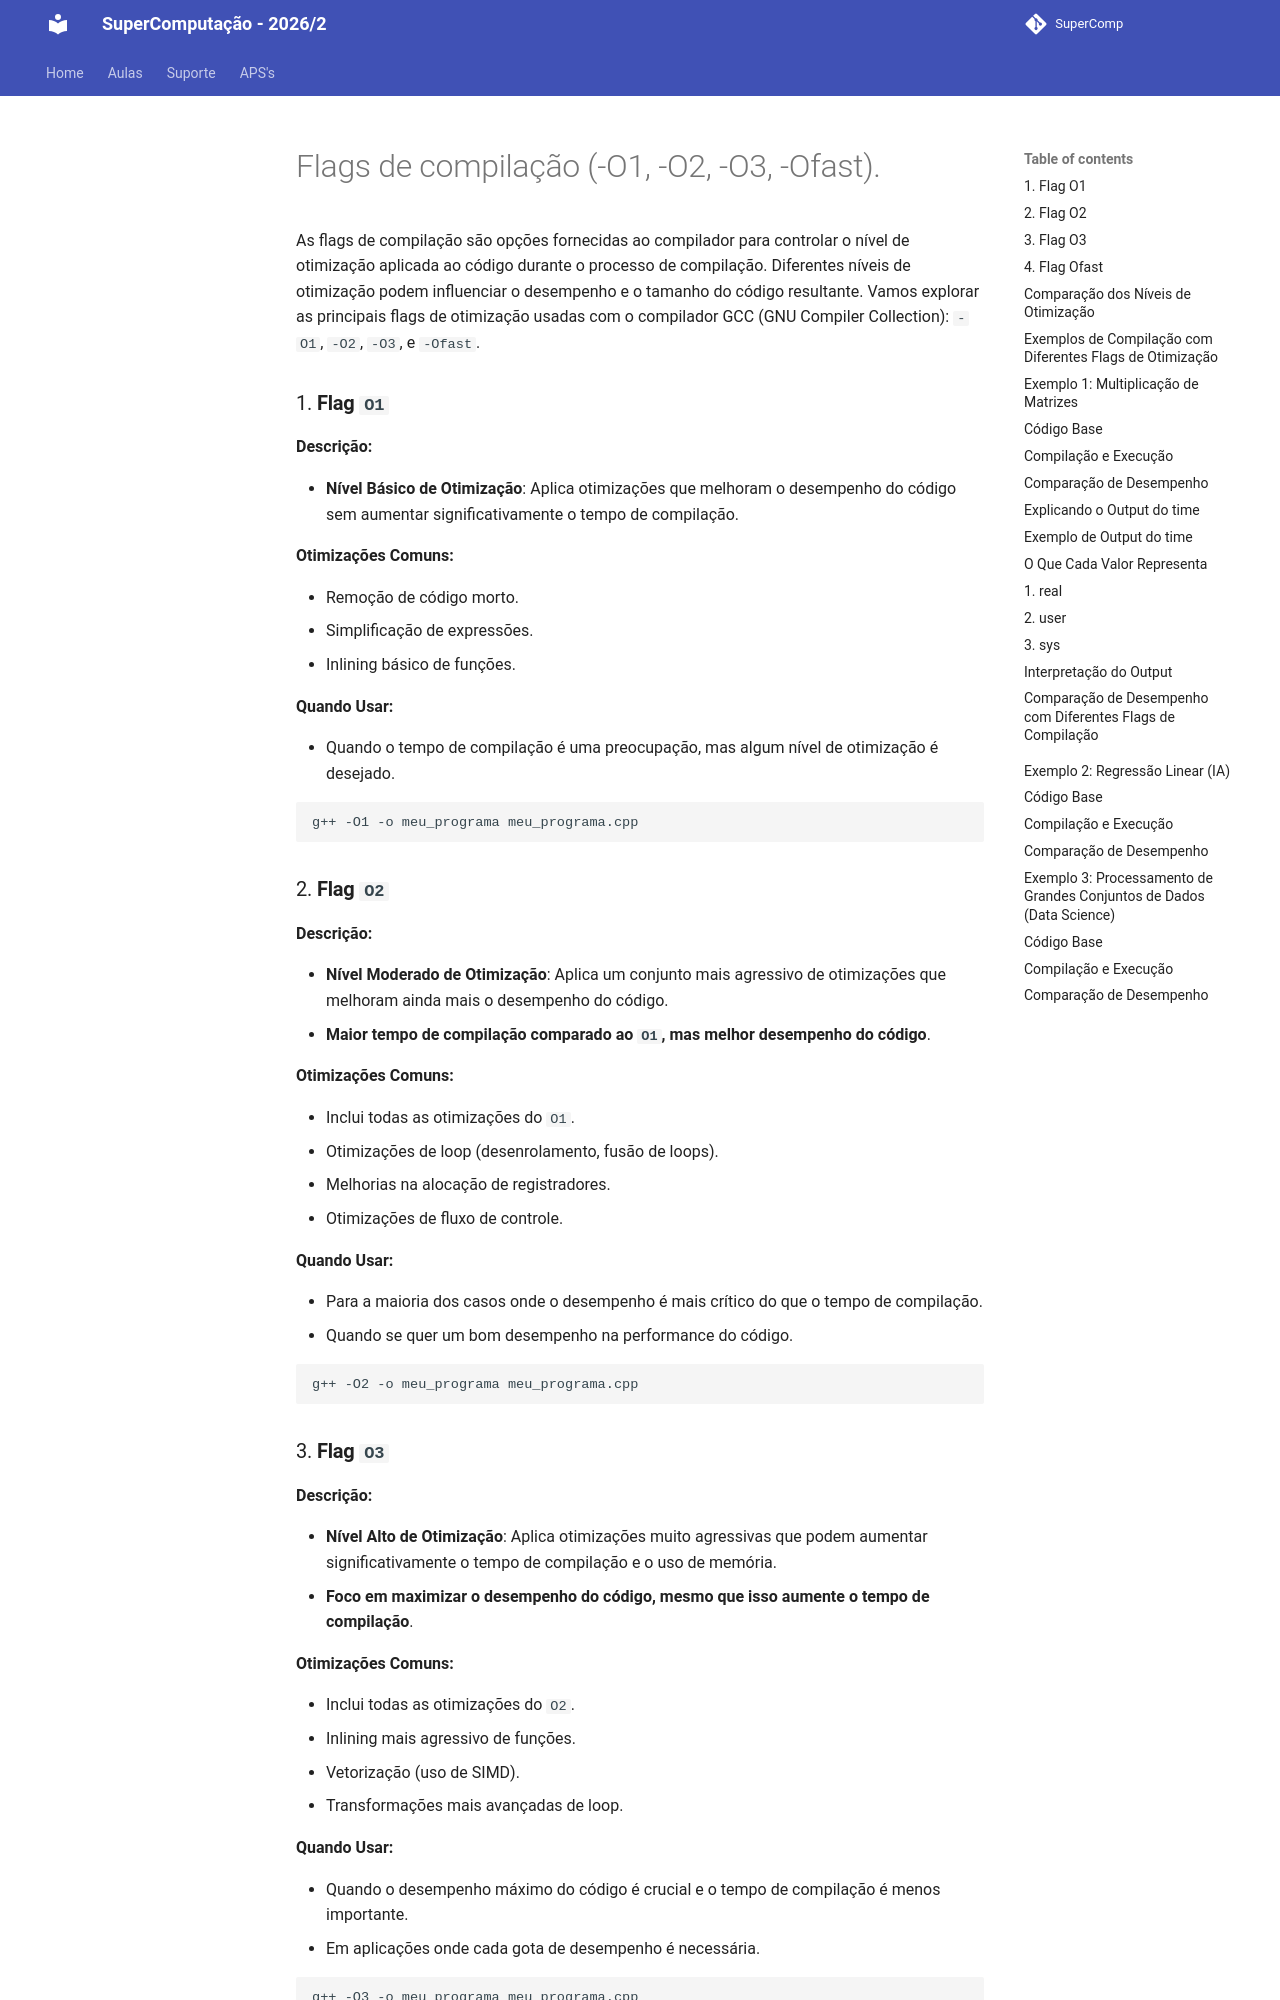

repository: Insper/supercomp · page: teoria/aula01/flags-compilacao/index.html · generator: mkdocs

# Flags de compilação (-O1, -O2, -O3, -Ofast).

As flags de compilação são opções fornecidas ao compilador para controlar o nível de otimização aplicada ao código durante o processo de compilação. Diferentes níveis de otimização podem influenciar o desempenho e o tamanho do código resultante. Vamos explorar as principais flags de otimização usadas com o compilador GCC (GNU Compiler Collection): `-O1`, `-O2`, `-O3`, e `-Ofast`.

### 1. **Flag `O1`**

**Descrição:**

- **Nível Básico de Otimização**: Aplica otimizações que melhoram o desempenho do código sem aumentar significativamente o tempo de compilação.

**Otimizações Comuns:**

- Remoção de código morto.
- Simplificação de expressões.
- Inlining básico de funções.

**Quando Usar:**

- Quando o tempo de compilação é uma preocupação, mas algum nível de otimização é desejado.

```bash
g++ -O1 -o meu_programa meu_programa.cpp

```

### 2. **Flag `O2`**

**Descrição:**

- **Nível Moderado de Otimização**: Aplica um conjunto mais agressivo de otimizações que melhoram ainda mais o desempenho do código.
- **Maior tempo de compilação comparado ao `O1`, mas melhor desempenho do código**.

**Otimizações Comuns:**

- Inclui todas as otimizações do `O1`.
- Otimizações de loop (desenrolamento, fusão de loops).
- Melhorias na alocação de registradores.
- Otimizações de fluxo de controle.

**Quando Usar:**

- Para a maioria dos casos onde o desempenho é mais crítico do que o tempo de compilação.
- Quando se quer um bom desempenho na performance do código.

```bash
g++ -O2 -o meu_programa meu_programa.cpp

```

### 3. **Flag `O3`**

**Descrição:**

- **Nível Alto de Otimização**: Aplica otimizações muito agressivas que podem aumentar significativamente o tempo de compilação e o uso de memória.
- **Foco em maximizar o desempenho do código, mesmo que isso aumente o tempo de compilação**.

**Otimizações Comuns:**

- Inclui todas as otimizações do `O2`.
- Inlining mais agressivo de funções.
- Vetorização (uso de SIMD).
- Transformações mais avançadas de loop.

**Quando Usar:**

- Quando o desempenho máximo do código é crucial e o tempo de compilação é menos importante.
- Em aplicações onde cada gota de desempenho é necessária.

```bash
g++ -O3 -o meu_programa meu_programa.cpp

```
